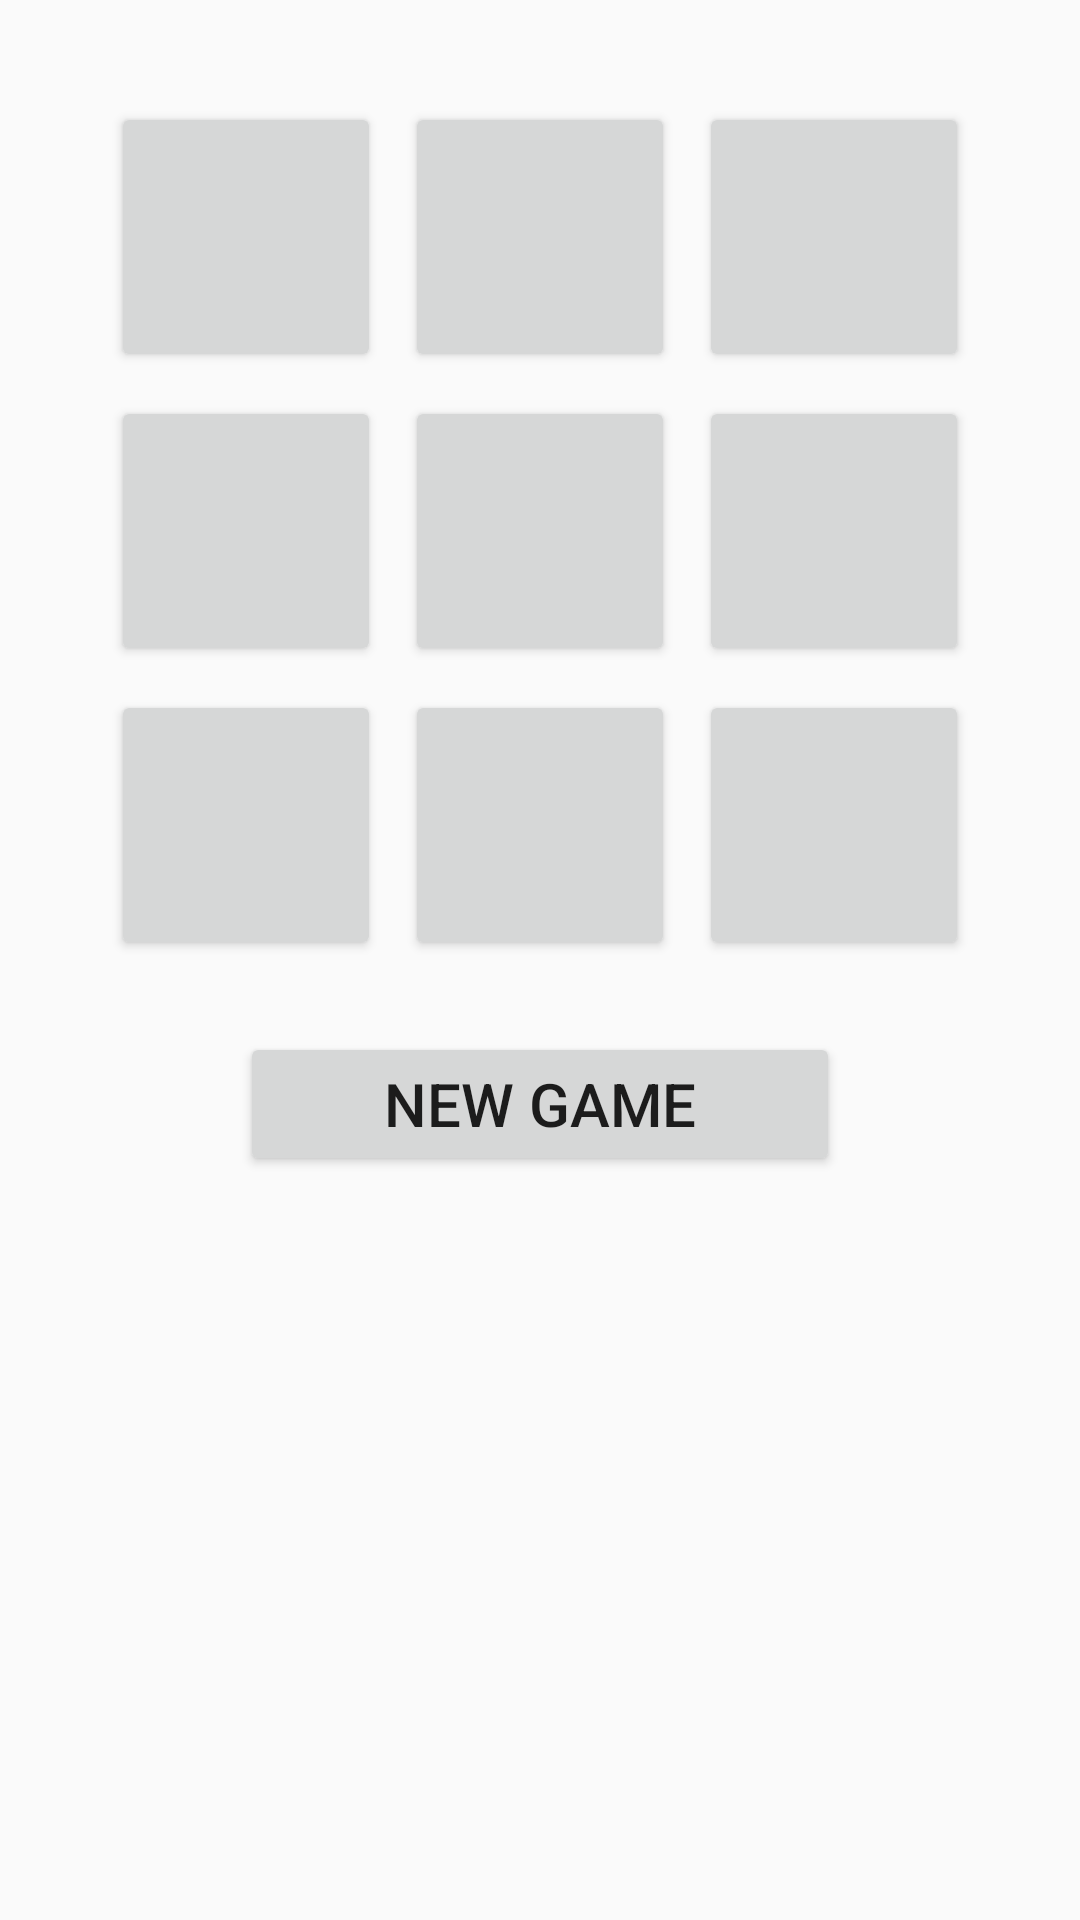

Reconstruct the res/layout file that produces this screen, plus the resources it refers to.
<!-- AndroidManifest.xml: application theme Theme.LightsOut -->
<!-- res/layout/activity_game_fragment.xml -->
<?xml version="1.0" encoding="utf-8"?>
<androidx.constraintlayout.widget.ConstraintLayout
    xmlns:android="http://schemas.android.com/apk/res/android"
    xmlns:app="http://schemas.android.com/apk/res-auto"
    xmlns:tools="http://schemas.android.com/tools"
    android:layout_width="match_parent"
    android:layout_height="match_parent"
    tools:context="com.example.lightsoutapp.MainActivity">

    <GridLayout
        android:id="@+id/light_grid"
        android:layout_width="wrap_content"
        android:layout_height="wrap_content"
        android:useDefaultMargins="true"
        android:layout_marginTop="30dp"
        android:columnCount="3"
        android:rowCount="3"
        app:layout_constraintLeft_toLeftOf="parent"
        app:layout_constraintRight_toRightOf="parent"
        app:layout_constraintTop_toTopOf="parent">

        <Button style="@style/LightButton" />
        <Button style="@style/LightButton" />
        <Button style="@style/LightButton" />
        <Button style="@style/LightButton" />
        <Button style="@style/LightButton" />
        <Button style="@style/LightButton" />
        <Button style="@style/LightButton" />
        <Button style="@style/LightButton" />
        <Button style="@style/LightButton" />
    </GridLayout>

    <Button
        android:id="@+id/new_game_button"
        style="@style/GameOptionButton"
        android:layout_marginTop="20dp"
        android:text="@string/new_game"
        app:layout_constraintLeft_toLeftOf="parent"
        app:layout_constraintRight_toRightOf="parent"
        app:layout_constraintTop_toBottomOf="@id/light_grid" />

</androidx.constraintlayout.widget.ConstraintLayout>
<!-- resources referenced by this layout -->
<resources>
  <string name="new_game">New Game</string>
  <style name="GameOptionButton">
          <item name="android:layout_height">wrap_content</item>
          <item name="android:layout_width">200dp</item>
          <item name="android:layout_marginTop">5dp</item>
          <item name="android:layout_marginLeft">20dp</item>
          <item name="android:layout_marginRight">20dp</item>
          <item name="android:textSize">20sp</item>
      </style>
  <style name="LightButton">
          <item name="android:layout_height">90dp</item>
          <item name="android:layout_width">90dp</item>
      </style>
  <style name="Theme.LightsOut" parent="Theme.AppCompat.Light.DarkActionBar">
          <item name="colorPrimary">@color/blue_500</item>
          <item name="colorPrimaryDark">@color/blue_700</item>
      </style>
</resources>
